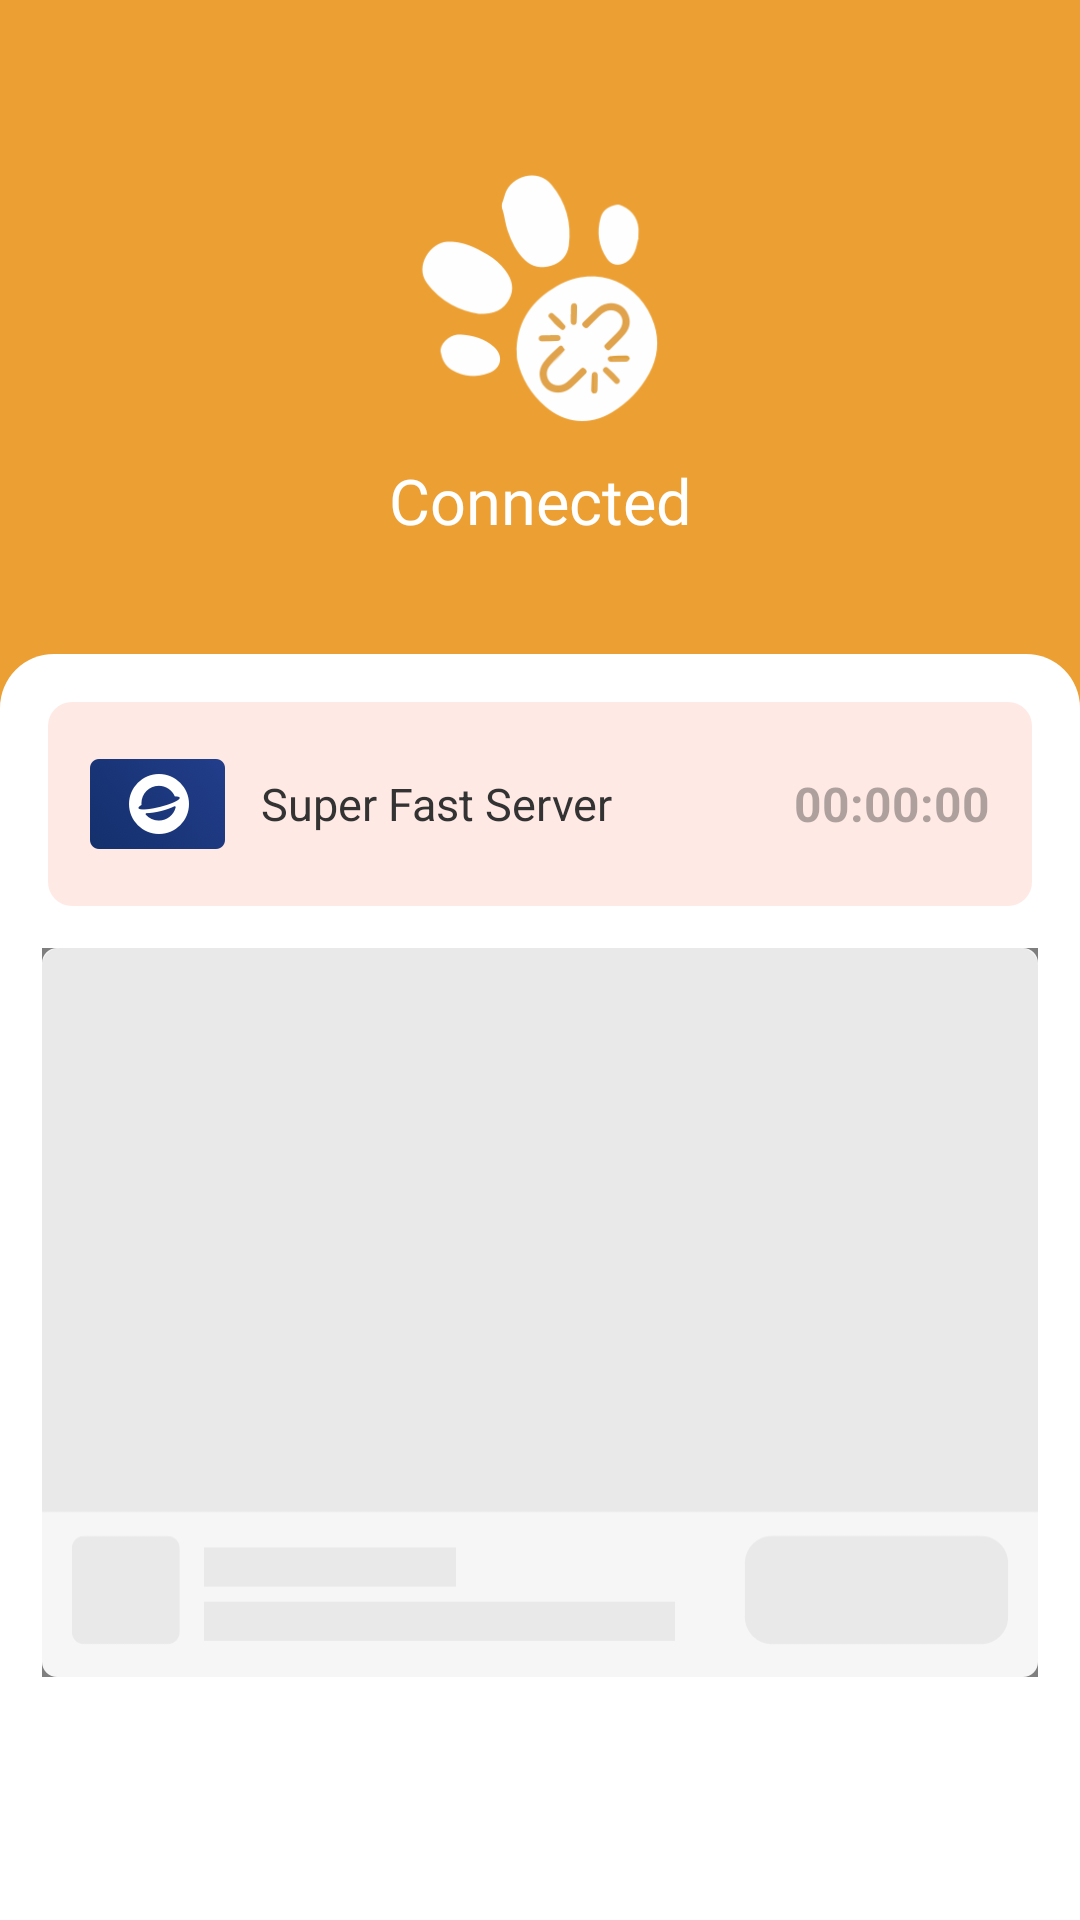

Reconstruct the res/layout file that produces this screen, plus the resources it refers to.
<!-- AndroidManifest.xml: application theme Theme.Dog -->
<!-- res/layout/activity_connect_result.xml -->
<?xml version="1.0" encoding="utf-8"?>
<androidx.constraintlayout.widget.ConstraintLayout xmlns:android="http://schemas.android.com/apk/res/android"
    xmlns:app="http://schemas.android.com/apk/res-auto"
    xmlns:tools="http://schemas.android.com/tools"
    android:layout_width="match_parent"
    android:layout_height="match_parent">
    <View
        android:id="@+id/bg_view"
        android:layout_width="match_parent"
        android:layout_height="match_parent"
        android:background="@drawable/result_bg_selector" />
    <View
        android:id="@+id/top"
        android:layout_width="match_parent"
        android:layout_height="0.5dp"
        app:layout_constraintTop_toTopOf="parent"/>
    <androidx.appcompat.widget.AppCompatImageView
        android:id="@+id/iv_finish"
        android:layout_width="24dp"
        android:layout_height="24dp"
        android:src="@drawable/back"
        android:layout_margin="16dp"
        app:layout_constraintLeft_toLeftOf="parent"
        app:layout_constraintTop_toBottomOf="@id/top"/>
    <androidx.appcompat.widget.AppCompatImageView
        android:id="@+id/iv_result_connect_status"
        android:layout_width="86dp"
        android:layout_height="86dp"
        android:layout_marginTop="16dp"
        android:src="@drawable/result_status_selector"
        app:layout_constraintLeft_toLeftOf="parent"
        app:layout_constraintRight_toRightOf="parent"
        app:layout_constraintTop_toBottomOf="@id/iv_finish"/>
    <androidx.appcompat.widget.AppCompatTextView
        android:id="@+id/tv_result_status"
        android:layout_width="wrap_content"
        android:layout_height="wrap_content"
        android:textSize="21sp"
        android:text="Connected"
        android:layout_marginTop="10dp"
        android:textColor="@color/white"
        app:layout_constraintLeft_toLeftOf="parent"
        app:layout_constraintRight_toRightOf="parent"
        app:layout_constraintTop_toBottomOf="@id/iv_result_connect_status"/>
    <View
        android:id="@+id/result_bottom_bg"
        android:layout_width="match_parent"
        android:layout_height="0dp"
        android:layout_marginTop="37dp"
        android:background="@drawable/bg_result"
        app:layout_constraintBottom_toBottomOf="parent"
        app:layout_constraintTop_toBottomOf="@id/tv_result_status"/>
    <androidx.appcompat.widget.LinearLayoutCompat
        android:id="@+id/llc_server_bg"
        android:layout_width="match_parent"
        android:layout_height="68dp"
        android:layout_margin="16dp"
        android:paddingLeft="14dp"
        android:paddingRight="14dp"
        android:gravity="center_vertical"
        android:background="@drawable/result_server_bg_selector"
        app:layout_constraintTop_toTopOf="@id/result_bottom_bg">
        <androidx.appcompat.widget.AppCompatImageView
            android:id="@+id/iv_result_icon"
            android:layout_width="45dp"
            android:layout_height="30dp"
            android:src="@drawable/fast"/>
        <androidx.appcompat.widget.AppCompatTextView
            android:id="@+id/tv_result_server_name"
            android:layout_width="0dp"
            android:layout_height="wrap_content"
            android:layout_weight="1"
            android:ellipsize="end"
            android:singleLine="true"
            android:textSize="15sp"
            android:textColor="#333333"
            android:text="Super Fast Server"
            android:layout_marginLeft="12dp"
            android:layout_marginRight="12dp"/>
        <androidx.appcompat.widget.AppCompatTextView
            android:id="@+id/tv_result_time"
            android:layout_width="wrap_content"
            android:layout_height="wrap_content"
            android:textSize="16sp"
            android:textStyle="bold"
            android:text="00:00:00"
            android:textColor="@drawable/result_time_color_selector"/>
    </androidx.appcompat.widget.LinearLayoutCompat>

    <include
        android:id="@+id/bottom_ad"
        android:layout_width="match_parent"
        android:layout_height="243dp"
        android:layout_margin="14dp"
        layout="@layout/layout_native_ad"
        app:layout_constraintTop_toBottomOf="@id/llc_server_bg"/>
</androidx.constraintlayout.widget.ConstraintLayout>
<!-- res/layout/layout_native_ad.xml (included above) -->
<?xml version="1.0" encoding="utf-8"?>
<RelativeLayout xmlns:android="http://schemas.android.com/apk/res/android"
    xmlns:app="http://schemas.android.com/apk/res-auto"
    xmlns:tools="http://schemas.android.com/tools"
    android:layout_width="match_parent"
    android:layout_height="243dp">
    <com.google.android.gms.ads.nativead.NativeAdView
        android:id="@+id/nv_ad"
        android:layout_width="match_parent"
        android:layout_height="match_parent"
        android:background="@drawable/bg_ffffff_10dp">
        <androidx.constraintlayout.widget.ConstraintLayout
            android:layout_width="match_parent"
            android:layout_height="match_parent">
            <com.google.android.gms.ads.nativead.MediaView
                android:id="@+id/mv_ad_cover"
                android:layout_width="match_parent"
                android:layout_height="0dp"
                android:layout_marginBottom="10dp"
                app:layout_constraintTop_toTopOf="parent"
                app:layout_constraintBottom_toTopOf="@id/iv_ad_logo"/>
            <androidx.appcompat.widget.AppCompatImageView
                android:layout_width="23dp"
                android:layout_height="14dp"
                android:src="@drawable/ad_tag"
                app:layout_constraintRight_toRightOf="parent"
                app:layout_constraintTop_toTopOf="@id/mv_ad_cover"/>
            <androidx.constraintlayout.utils.widget.ImageFilterView
                android:id="@+id/iv_ad_logo"
                android:layout_width="38dp"
                android:layout_height="38dp"
                app:round="6dp"
                android:layout_marginLeft="10dp"
                android:layout_marginBottom="10dp"
                app:layout_constraintLeft_toLeftOf="parent"
                app:layout_constraintBottom_toBottomOf="parent"/>
            <androidx.appcompat.widget.AppCompatTextView
                android:id="@+id/tv_ad_title"
                android:layout_width="0dp"
                android:layout_height="wrap_content"
                android:textSize="16sp"
                android:ellipsize="end"
                android:singleLine="true"
                android:textColor="#333333"
                android:layout_marginLeft="10dp"
                android:layout_marginRight="10dp"
                app:layout_constraintTop_toTopOf="@id/iv_ad_logo"
                app:layout_constraintLeft_toRightOf="@id/iv_ad_logo"
                app:layout_constraintRight_toLeftOf="@id/tv_ad_btn"/>
            <androidx.appcompat.widget.AppCompatTextView
                android:id="@+id/tv_ad_desc"
                android:layout_width="0dp"
                android:layout_height="wrap_content"
                android:textSize="12sp"
                android:ellipsize="end"
                android:singleLine="true"
                android:textColor="#797979"
                android:layout_marginLeft="10dp"
                android:layout_marginRight="10dp"
                android:text="Press the spacebar and…"
                app:layout_constraintLeft_toRightOf="@id/iv_ad_logo"
                app:layout_constraintRight_toLeftOf="@id/tv_ad_btn"
                app:layout_constraintTop_toBottomOf="@id/tv_ad_title"/>
            <androidx.appcompat.widget.AppCompatTextView
                android:id="@+id/tv_ad_btn"
                android:layout_width="78dp"
                android:layout_height="30dp"
                android:gravity="center"
                android:textSize="14sp"
                android:text="install"
                android:textColor="@color/white"
                android:layout_marginRight="10dp"
                android:layout_marginBottom="10dp"
                android:background="@drawable/bg_native_ad_btn"
                app:layout_constraintRight_toRightOf="parent"
                app:layout_constraintBottom_toBottomOf="parent"/>
        </androidx.constraintlayout.widget.ConstraintLayout>
    </com.google.android.gms.ads.nativead.NativeAdView>

    <androidx.appcompat.widget.AppCompatImageView
        android:id="@+id/iv_cover"
        android:layout_width="match_parent"
        android:layout_height="match_parent"
        android:scaleType="fitXY"
        android:src="@drawable/cover" />
</RelativeLayout>
<!-- resources referenced by this layout -->
<resources>
  <color name="white">#FFFFFFFF</color>
  <!-- drawable ad_tag: png bitmap (drawable-xxhdpi, 1529 bytes) -->
  <!-- drawable bg_native_ad_btn (drawable) -->
  <?xml version="1.0" encoding="utf-8"?>
  <shape xmlns:android="http://schemas.android.com/apk/res/android">
      <corners android:radius="8dp"/>
      <gradient
          android:startColor="#01D2FF"
          android:endColor="#057CFF"/>
  </shape>
  <!-- drawable bg_result (drawable) -->
  <?xml version="1.0" encoding="utf-8"?>
  <shape xmlns:android="http://schemas.android.com/apk/res/android">
      <corners
          android:topLeftRadius="18dp"
          android:topRightRadius="18dp"/>
      <solid android:color="@color/white"/>
  </shape>
  <!-- drawable cover: png bitmap (drawable-xxhdpi, 17646 bytes) -->
  <!-- drawable fast: png bitmap (drawable-xxhdpi, 10607 bytes) -->
  <!-- drawable result_bg_selector (drawable) -->
  <?xml version="1.0" encoding="utf-8"?>
  <selector xmlns:android="http://schemas.android.com/apk/res/android">
      <item android:drawable="@color/color_36da89" android:state_selected="true"/>
      <item android:drawable="@color/color_eca034" android:state_selected="false"/>
  </selector>
  <!-- drawable result_server_bg_selector (drawable) -->
  <?xml version="1.0" encoding="utf-8"?>
  <selector xmlns:android="http://schemas.android.com/apk/res/android">
      <item android:drawable="@drawable/bg_ebfafb_8dp" android:state_selected="true"/>
      <item android:drawable="@drawable/bg_disconnect_server" android:state_selected="false"/>
  </selector>
  <!-- drawable result_status_selector (drawable) -->
  <?xml version="1.0" encoding="utf-8"?>
  <selector xmlns:android="http://schemas.android.com/apk/res/android">
      <item android:drawable="@drawable/r2" android:state_selected="true"/>
      <item android:drawable="@drawable/r1" android:state_selected="false"/>
  </selector>
  <!-- drawable result_time_color_selector (drawable) -->
  <?xml version="1.0" encoding="utf-8"?>
  <selector xmlns:android="http://schemas.android.com/apk/res/android">
      <item android:color="#333333" android:state_selected="true"/>
      <item android:color="#66333333" android:state_selected="false"/>
  </selector>
  <style name="Theme.Dog" parent="Theme.MaterialComponents.DayNight.NoActionBar">
          <item name="android:statusBarColor">@android:color/transparent</item>
          <item name="android:windowLightStatusBar">true</item>
      </style>
  <color name="color_36da89">#36DA89</color>
  <color name="color_eca034">#ECA034</color>
  <!-- drawable bg_ebfafb_8dp (drawable) -->
  <?xml version="1.0" encoding="utf-8"?>
  <shape xmlns:android="http://schemas.android.com/apk/res/android">
      <corners android:radius="8dp"/>
      <solid android:color="#EBFAFB"/>
  </shape>
  <!-- drawable bg_disconnect_server (drawable) -->
  <?xml version="1.0" encoding="utf-8"?>
  <shape xmlns:android="http://schemas.android.com/apk/res/android">
      <corners android:radius="8dp"/>
      <solid android:color="#FFE9E5"/>
  </shape>
  <!-- drawable r2: png bitmap (drawable-xxhdpi, 12287 bytes) -->
  <!-- drawable r1: png bitmap (drawable-xxhdpi, 14748 bytes) -->
</resources>
